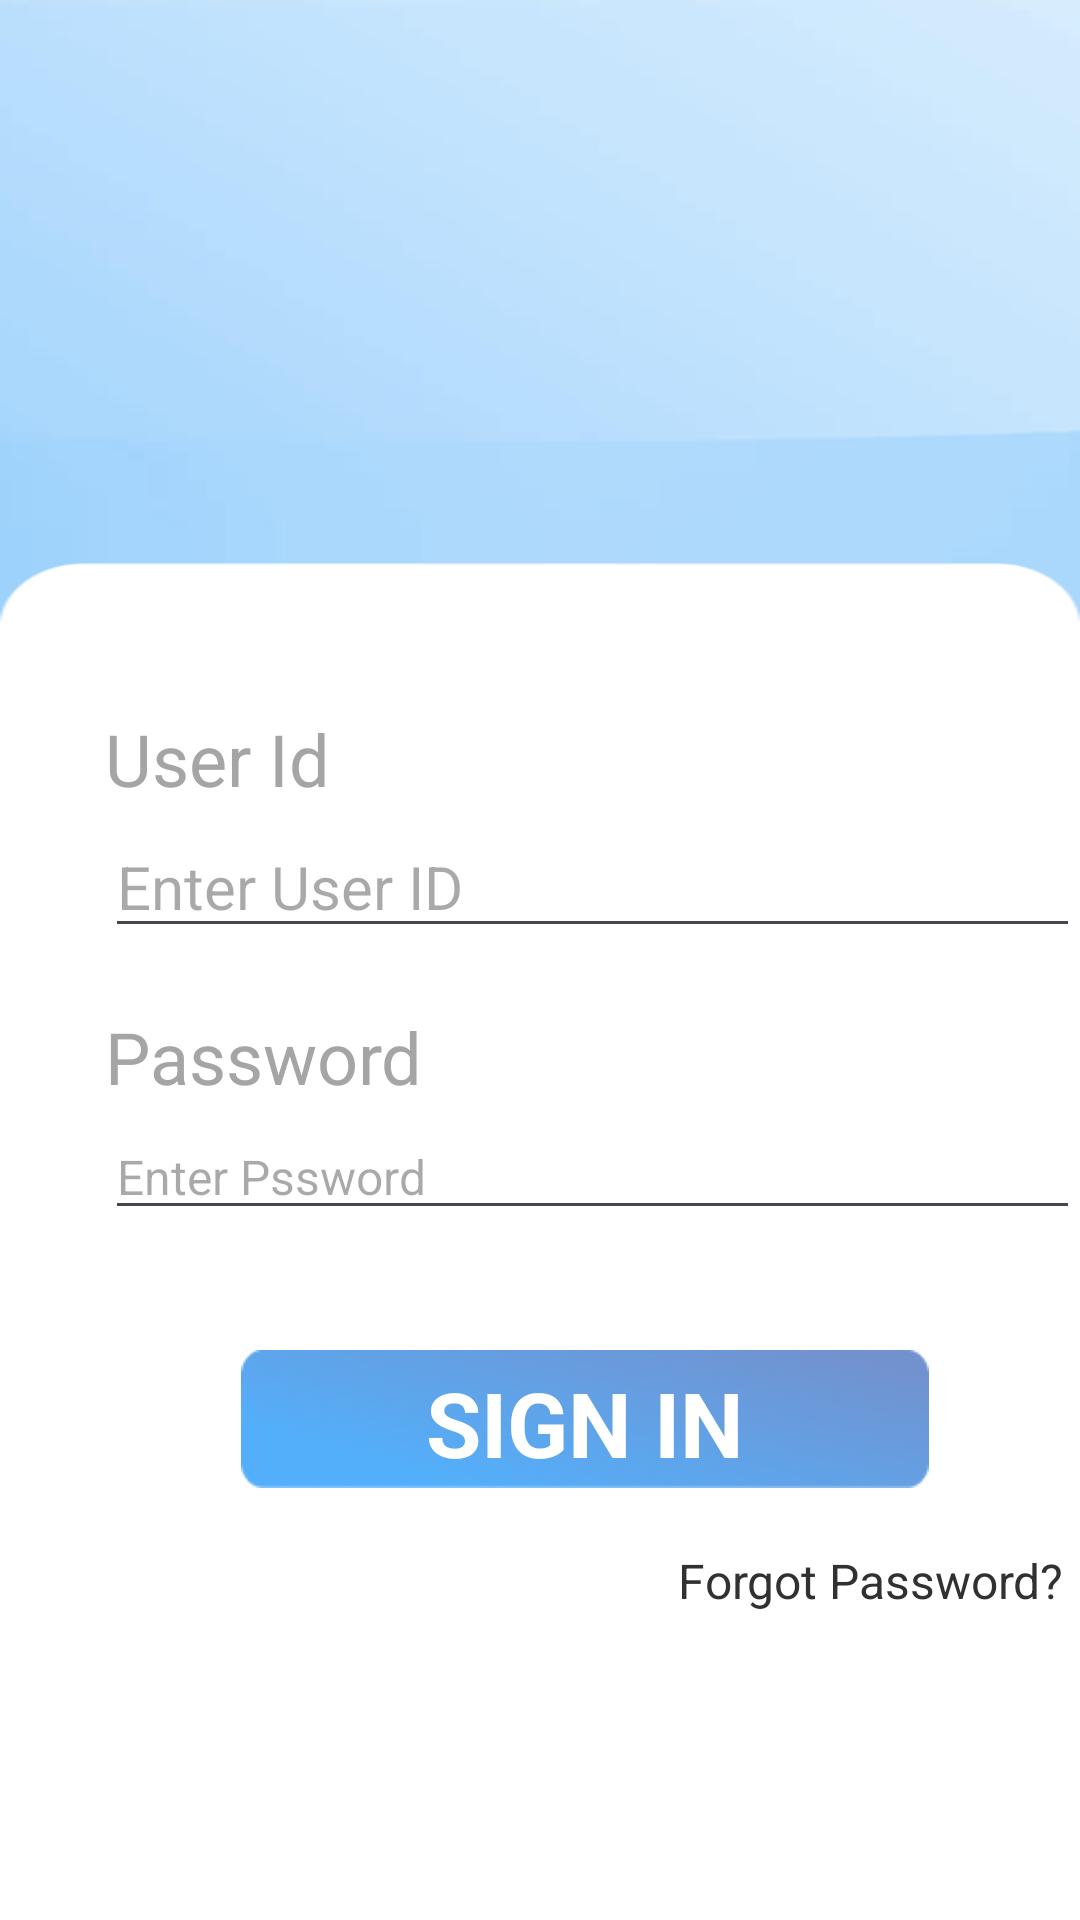

Here is an Android app screen rendered from its layout file. Give the layout XML and the strings, colors and styles it references.
<!-- AndroidManifest.xml: application theme Theme.Dynamic_view -->
<!-- res/layout/login_page.xml -->
<?xml version="1.0" encoding="utf-8"?>
<androidx.constraintlayout.widget.ConstraintLayout xmlns:android="http://schemas.android.com/apk/res/android"
    xmlns:app="http://schemas.android.com/apk/res-auto"
    xmlns:tools="http://schemas.android.com/tools"
    android:layout_width="match_parent"
    android:layout_height="match_parent">

    <ImageView
        android:id="@+id/blue_b_1"
        android:layout_width="match_parent"
        android:layout_height="match_parent"
        android:contentDescription="@string/blue_b_1"
        android:scaleType="fitXY"
        android:src="@drawable/blue_b_1_ek1"
        tools:layout_editor_absoluteY="37dp" />

    <RelativeLayout
        android:id="@+id/heading_content"
        android:layout_width="wrap_content"
        android:layout_height="wrap_content"
        android:layout_marginTop="204dp"
        app:layout_constraintEnd_toEndOf="parent"
        app:layout_constraintHorizontal_bias="0.226"
        app:layout_constraintStart_toStartOf="parent"
        app:layout_constraintTop_toTopOf="@+id/blue_b_1"
        tools:ignore="MissingConstraints">

        <View
            android:id="@+id/_bg__heading_content_ek1"
            android:layout_width="189dp"
            android:layout_height="77dp"
            android:layout_marginStart="-30dp"
            android:layout_marginTop="-222dp"
            android:background="@drawable/_bg__heading_content_ek1_shape" />

        <TextView
            android:id="@+id/sign_in_to_continue"
            android:layout_width="206dp"
            android:layout_height="31dp"
            android:layout_marginLeft="0dp"
            android:layout_marginTop="52dp"
            android:alpha="0.61"
            android:text="@string/sign_in_to_continue_string"
            android:textColor="@color/_bg___02_login_ek2_color"
            android:textSize="20sp" />

        <TextView
            android:id="@+id/hi_student"
            android:layout_width="143.4dp"
            android:layout_height="58.4dp"
            android:layout_marginLeft="0dp"
            android:layout_marginTop="0dp"
            android:text="@string/hi_student_string"
            android:textColor="@color/_bg___02_login_ek2_color"
            android:textSize="34sp"
            android:textStyle="bold" />

    </RelativeLayout>

    <androidx.constraintlayout.widget.ConstraintLayout
        android:id="@+id/scrollView3"
        android:layout_width="match_parent"
        android:layout_height="582dp"
        android:layout_marginTop="30dp"
        android:background="@drawable/curve_bg_ek1"
        app:layout_constraintBottom_toBottomOf="@+id/blue_b_1"
        app:layout_constraintEnd_toEndOf="parent"
        app:layout_constraintStart_toStartOf="parent"
        app:layout_constraintTop_toBottomOf="@+id/heading_content"
        tools:ignore="MissingConstraints">

        <RelativeLayout
            android:layout_width="match_parent"
            android:layout_height="match_parent"
            android:layout_marginTop="24dp"
            android:gravity="center_horizontal"
            app:layout_constraintTop_toTopOf="parent"
            tools:layout_editor_absoluteX="55dp">


            <RelativeLayout
                android:id="@+id/mobile_number_email"
                android:layout_width="match_parent"
                android:layout_height="wrap_content"
                android:layout_marginStart="30dp"
                android:layout_marginTop="25dp">

                <EditText
                    android:id="@+id/user_idor_email"
                    android:layout_width="match_parent"
                    android:layout_height="wrap_content"
                    android:layout_below="@+id/input_title_copy_2"
                    android:layout_marginLeft="5dp"
                    android:layout_marginTop="3dp"
                    android:hint="Enter User ID"
                    android:textColor="@color/oval_color"
                    android:textSize="20sp" />


                <TextView
                    android:id="@+id/input_title_copy_2"
                    android:layout_width="match_parent"
                    android:layout_height="wrap_content"
                    android:layout_marginLeft="5dp"
                    android:layout_marginTop="0dp"
                    android:text="User Id"
                    android:textColor="@color/input_title_copy_color"
                    android:textSize="24sp" />


            </RelativeLayout>

            <RelativeLayout
                android:id="@+id/pass_field"
                android:layout_width="wrap_content"
                android:layout_height="wrap_content"
                android:layout_below="@id/mobile_number_email"
                android:layout_alignStart="@+id/mobile_number_email"
                android:layout_alignEnd="@+id/mobile_number_email"
                android:layout_marginStart="0dp"
                android:layout_marginTop="20dp"
                android:layout_marginEnd="0dp">

                <EditText
                    android:id="@+id/password"
                    android:layout_width="match_parent"
                    android:layout_height="wrap_content"
                    android:layout_below="@+id/pp"
                    android:layout_marginLeft="5dp"
                    android:layout_marginTop="3dp"
                    android:hint="Enter Pssword"
                    android:inputType="textPassword"
                    android:textColor="@color/oval_color"
                    android:textSize="16sp" />


                <TextView
                    android:id="@+id/pp"
                    android:layout_width="match_parent"
                    android:layout_height="wrap_content"
                    android:layout_marginLeft="5dp"
                    android:layout_marginTop="0dp"
                    android:text="Password"
                    android:textColor="@color/input_title_copy_color"
                    android:textSize="24sp" />

            </RelativeLayout>

            <RelativeLayout
                android:id="@+id/tt"
                android:layout_width="326dp"
                android:layout_height="46dp"
                android:layout_below="@id/pass_field"
                android:layout_alignStart="@+id/pass_field"
                android:layout_alignEnd="@+id/pass_field"
                android:gravity="center_horizontal"
                android:layout_marginTop="40dp">


                <ImageView
                    android:id="@+id/sgn"
                    android:layout_width="match_parent"
                    android:layout_height="match_parent"
                    android:layout_marginStart="0dp"
                    android:layout_marginTop="0dp"
                    android:contentDescription="bg"
                    android:src="@drawable/bg" />

                <TextView
                    android:id="@+id/sign_in"
                    android:layout_width="match_parent"
                    android:layout_height="match_parent"
                    android:layout_marginTop="4dp"
                    android:text="@string/sign_in_string"
                    android:textAlignment="center"
                    android:textColor="@color/_bg___02_login_ek2_color"
                    android:textSize="30dp"
                    android:textStyle="bold" />

            </RelativeLayout>

            <TextView
                android:id="@+id/forgot_passwordId"
                android:layout_width="wrap_content"
                android:layout_height="32dp"
                android:layout_below="@id/tt"
                android:layout_marginLeft="226dp"
                android:layout_marginTop="20dp"
                android:text="@string/forgot_password__string"
                android:textColor="@color/forgot_password__color"
                android:textSize="16sp" />


        </RelativeLayout>

    </androidx.constraintlayout.widget.ConstraintLayout>


</androidx.constraintlayout.widget.ConstraintLayout>
<!-- resources referenced by this layout -->
<resources>
  <color name="_bg___02_login_ek2_color">#FFFFFF</color>
  <color name="forgot_password__color">#313131</color>
  <color name="input_title_copy_color">#A5A5A5</color>
  <color name="oval_color">#323643</color>
  <!-- drawable _bg__heading_content_ek1_shape (drawable) -->
  <?xml version="1.0" encoding="utf-8"?>
  <shape xmlns:android="http://schemas.android.com/apk/res/android"
  	android:shape="rectangle" >
  	<solid android:color="@color/_bg__background_ek1_color" />
  </shape>
  <!-- drawable bg: png bitmap (drawable, 19243 bytes) -->
  <!-- drawable blue_b_1_ek1: png bitmap (drawable, 42701 bytes) -->
  <!-- drawable curve_bg_ek1: png bitmap (drawable, 5081 bytes) -->
  <string name="blue_b_1">blue_b_1</string>
  <string name="forgot_password__string">Forgot Password?</string>
  <string name="hi_student_string">Hi User</string>
  <string name="sign_in_string">SIGN IN</string>
  <string name="sign_in_to_continue_string">Sign in to continue</string>
  <style name="Theme.Dynamic_view" parent="Base.Theme.Dynamic_view" />
  <color name="_bg__background_ek1_color">#000000</color>
  <style name="Base.Theme.Dynamic_view" parent="Theme.Material3.DayNight.NoActionBar">
          
          
      </style>
</resources>
